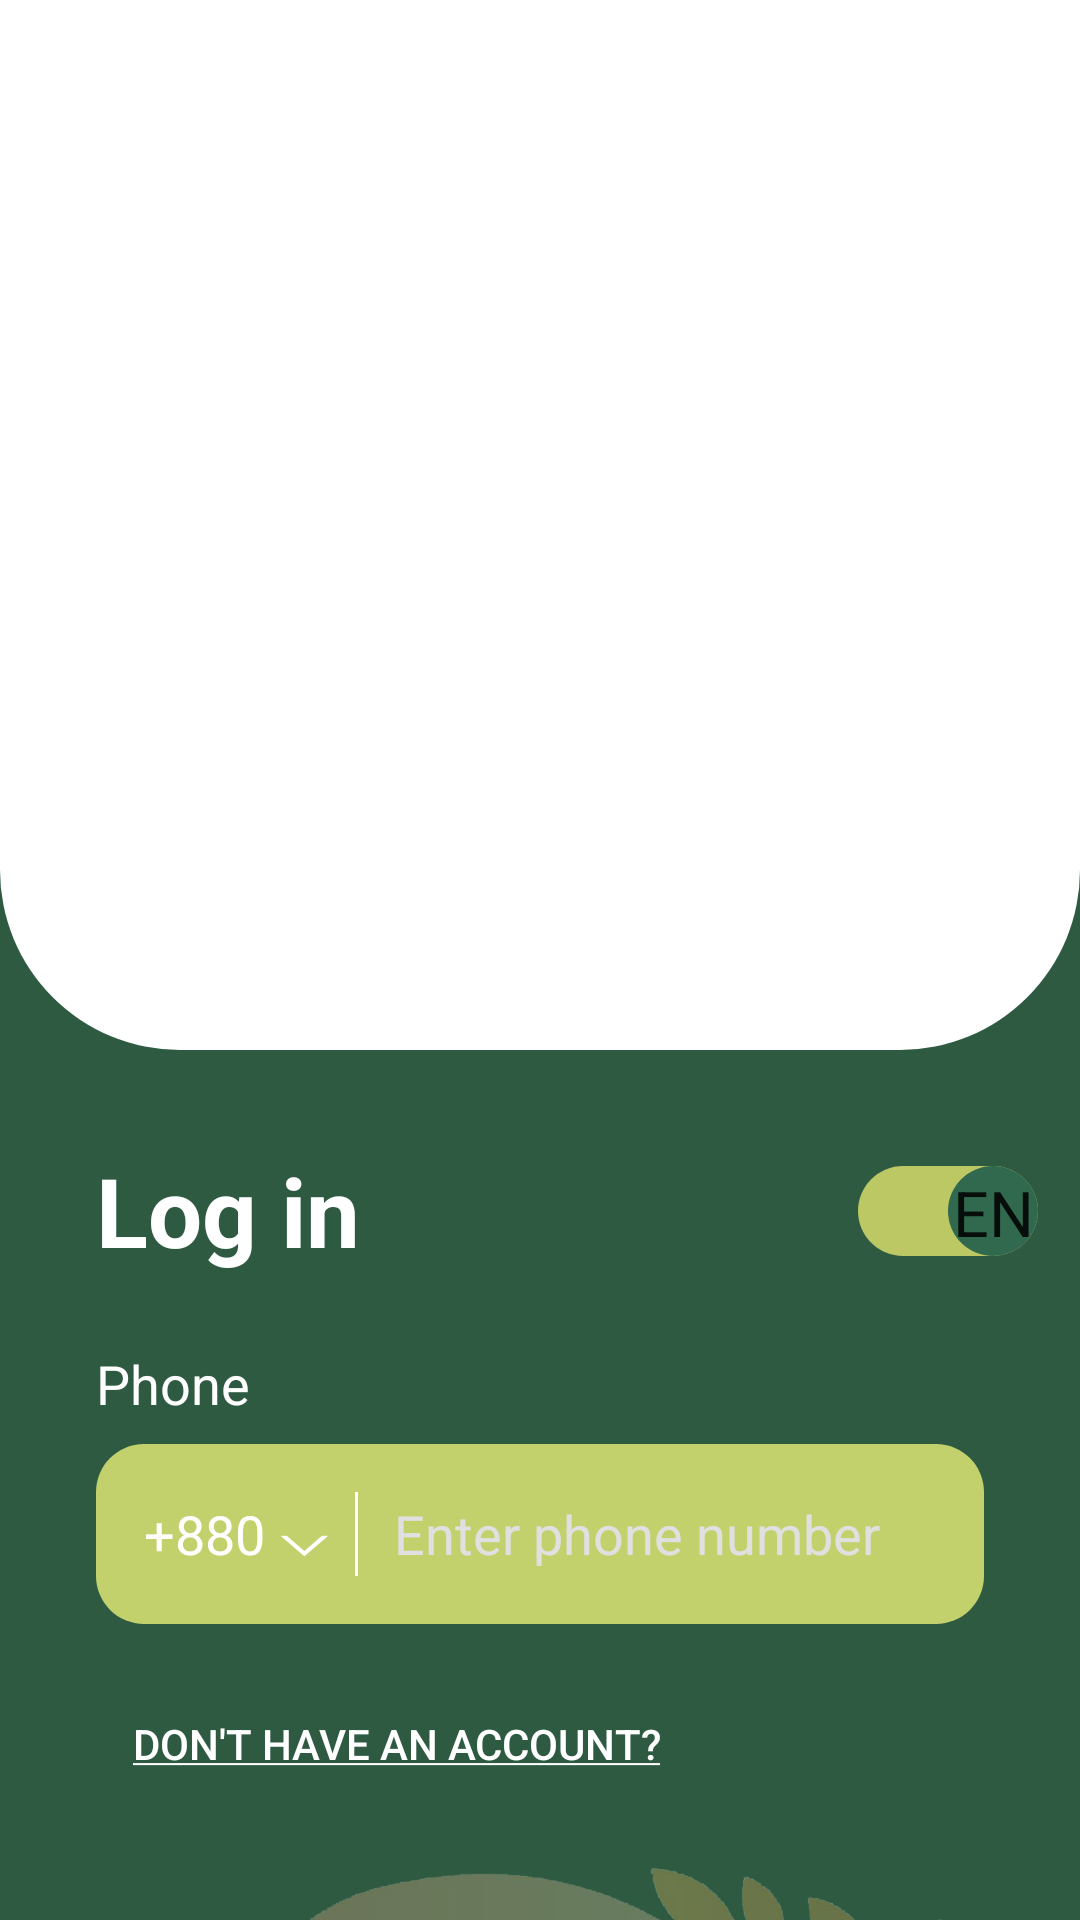

Write the Android layout XML for this screen, with the resource values it uses.
<!-- AndroidManifest.xml: application theme Theme.SmartKrishi -->
<!-- res/layout/activity_main.xml -->
<?xml version="1.0" encoding="utf-8"?>
<androidx.constraintlayout.widget.ConstraintLayout
    xmlns:android="http://schemas.android.com/apk/res/android"
    xmlns:app="http://schemas.android.com/apk/res-auto"
    xmlns:tools="http://schemas.android.com/tools"
    android:layout_width="match_parent"
    android:layout_height="match_parent"
    android:background="#2E5A42">

    <ImageView
        android:id="@+id/footer_illustration"
        android:layout_width="471dp"
        android:layout_height="377dp"
        android:layout_marginTop="35dp"
        android:alpha="0.3"
        android:scaleType="centerCrop"
        android:src="@drawable/farming_illustration"
        app:layout_constraintBaseline_toBottomOf="parent"
        app:layout_constraintTop_toBottomOf="@+id/phone_input_container"
        tools:ignore="MissingConstraints" />

    <View
        android:id="@+id/top_card"
        android:layout_width="match_parent"
        android:layout_height="350dp"
        android:background="@drawable/white_header_bg"
        app:layout_constraintTop_toTopOf="parent"
        app:layout_constraintStart_toStartOf="parent" />

    <LinearLayout
        android:layout_width="wrap_content"
        android:layout_height="wrap_content"
        android:orientation="vertical"
        android:gravity="center"
        app:layout_constraintBottom_toBottomOf="@id/top_card"
        app:layout_constraintEnd_toEndOf="parent"
        app:layout_constraintStart_toStartOf="parent"
        app:layout_constraintTop_toTopOf="parent">


        <ImageView
            android:id="@+id/logoImageView"
            android:layout_width="220dp"
            android:layout_height="220dp"
            android:scaleType="centerCrop"
            app:srcCompat="@drawable/smart_krishi_logo" />


    </LinearLayout>

    <TextView
        android:id="@+id/tv_login_title"
        android:layout_width="wrap_content"
        android:layout_height="wrap_content"
        android:layout_marginStart="32dp"
        android:layout_marginTop="32dp"
        android:text="@string/login"
        android:textColor="#FFFFFF"
        android:textSize="32sp"
        android:textStyle="bold"
        app:layout_constraintStart_toStartOf="parent"
        app:layout_constraintTop_toBottomOf="@id/top_card" />

    
    <androidx.appcompat.widget.SwitchCompat
        android:id="@+id/lang_switch"
        android:layout_width="wrap_content"
        android:layout_height="wrap_content"
        android:layout_marginEnd="24dp"
        android:textOn="EN"
        android:textOff="BN"
        app:showText="true"
        app:track="@drawable/track_selector"
        android:thumb="@drawable/thumb_selector"
        android:scaleX="1.5"
        android:scaleY="1.5"
        android:checked="true"
        app:layout_constraintEnd_toEndOf="parent"
        app:layout_constraintTop_toTopOf="@id/tv_login_title"
        app:layout_constraintBottom_toBottomOf="@id/tv_login_title" />

    <TextView
        android:id="@+id/tv_phone_label"
        android:layout_width="wrap_content"
        android:layout_height="wrap_content"
        android:layout_marginTop="24dp"
        android:text="@string/phone"
        android:textColor="#FFFFFF"
        android:textSize="18sp"
        app:layout_constraintStart_toStartOf="@id/tv_login_title"
        app:layout_constraintTop_toBottomOf="@id/tv_login_title" />

    <LinearLayout
        android:id="@+id/phone_input_container"
        android:layout_width="0dp"
        android:layout_height="60dp"
        android:layout_marginTop="8dp"
        android:layout_marginEnd="32dp"
        android:background="@drawable/input_field_bg"
        android:gravity="center_vertical"
        android:orientation="horizontal"
        android:padding="8dp"
        app:layout_constraintEnd_toEndOf="parent"
        app:layout_constraintStart_toStartOf="@id/tv_phone_label"
        app:layout_constraintTop_toBottomOf="@id/tv_phone_label">

        <TextView
            android:layout_width="wrap_content"
            android:layout_height="wrap_content"
            android:paddingStart="8dp"
            android:paddingEnd="8dp"
            android:text="+880 ⌵"
            android:textColor="#FFFFFF"
            android:textSize="18sp" />

        <View
            android:layout_width="1dp"
            android:layout_height="match_parent"
            android:layout_marginVertical="8dp"
            android:background="#FFFFFF" />

        <EditText
            android:id="@+id/input_phone_login"
            android:layout_width="match_parent"
            android:layout_height="match_parent"
            android:background="@android:color/transparent"
            android:hint="Enter phone number"
            android:inputType="phone"
            android:paddingStart="12dp"
            android:textColor="#FFFFFF"
            android:textColorHint="#E0E0E0" />
    </LinearLayout>

    <Button
        android:id="@+id/btn_signup_link"
        android:layout_width="wrap_content"
        android:layout_height="wrap_content"
        android:layout_marginTop="16dp"
        android:text="@string/login_prompt_signup"
        android:textColor="@color/textColorPrimary"
        style="?attr/borderlessButtonStyle"
        app:layout_constraintStart_toStartOf="@id/phone_input_container"
        app:layout_constraintTop_toBottomOf="@id/phone_input_container" />

    <androidx.appcompat.widget.AppCompatButton
        android:id="@+id/btn_get_otp"
        android:layout_width="160dp"
        android:layout_height="55dp"
        android:layout_marginTop="48dp"
        android:background="@drawable/button_rounded"
        android:elevation="4dp"
        android:text="@string/getOTP"
        android:textAllCaps="false"
        android:textColor="#FFFFFF"
        android:textSize="18sp"
        android:textStyle="bold"
        android:shadowRadius="2"
        app:layout_constraintEnd_toEndOf="parent"
        app:layout_constraintStart_toStartOf="parent"
        app:layout_constraintTop_toBottomOf="@id/btn_signup_link" />

    <TextView
        android:id="@+id/tv_error_message"
        android:layout_width="0dp"
        android:layout_height="wrap_content"
        android:layout_marginTop="16dp"
        android:gravity="center"
        android:text="Error message will appear here"
        android:textColor="@android:color/holo_red_light"
        android:textSize="16sp"
        android:visibility="gone"
        app:layout_constraintEnd_toEndOf="@id/phone_input_container"
        app:layout_constraintStart_toStartOf="@id/phone_input_container"
        app:layout_constraintTop_toBottomOf="@id/btn_get_otp"
        tools:visibility="invisible" />

</androidx.constraintlayout.widget.ConstraintLayout>
<!-- resources referenced by this layout -->
<resources>
  <color name="textColorPrimary">#FFFFFF</color>
  <!-- drawable button_rounded (drawable) -->
  <?xml version="1.0" encoding="utf-8"?>
  <shape xmlns:android="http://schemas.android.com/apk/res/android">
      <solid android:color="#C5D17C" />
      <corners android:radius="28dp" />
  </shape>
  <!-- drawable farming_illustration: png bitmap (drawable, 805272 bytes) -->
  <!-- drawable input_field_bg (drawable) -->
  <?xml version="1.0" encoding="utf-8"?>
  <shape xmlns:android="http://schemas.android.com/apk/res/android">
      <solid android:color="#C2D16C" /> <corners android:radius="16dp" />
  </shape>
  <!-- drawable thumb_selector (drawable) -->
  <?xml version="1.0" encoding="utf-8"?>
  <selector xmlns:android="http://schemas.android.com/apk/res/android">
      
      <item
          android:drawable="@drawable/thumbtrue"
          android:state_checked="true" />
      
      <item
          android:drawable="@drawable/thumbfalse"
          android:state_checked="false"/>
  </selector>
  <!-- drawable track_selector (drawable) -->
  <?xml version="1.0" encoding="utf-8"?>
  <selector xmlns:android="http://schemas.android.com/apk/res/android">
  
      
      <item android:state_checked="true">
          <shape android:shape="rectangle">
              <solid android:color="@color/secondaryColor" />
              <corners android:radius="100dp" />
          </shape>
      </item>
  
      
      <item android:state_checked="false">
          <shape android:shape="rectangle">
              <solid android:color="@color/primaryColor" /> 
              <corners android:radius="100dp" />
          </shape>
      </item>
  
  </selector>
  <!-- drawable white_header_bg (drawable) -->
  <?xml version="1.0" encoding="utf-8"?>
  <shape xmlns:android="http://schemas.android.com/apk/res/android">
      <solid android:color="#FFFFFF" />
      <corners android:bottomLeftRadius="60dp" android:bottomRightRadius="60dp" />
  </shape>
  <string name="getOTP">Get OTP</string>
  <string name="login">Log in</string>
  <string name="login_prompt_signup"><u>Don\'t have an account?</u></string>
  <string name="phone">Phone</string>
  <style name="Theme.SmartKrishi" parent="Base.Theme.SmartKrishi" />
  <!-- drawable thumbtrue (drawable) -->
  <?xml version="1.0" encoding="utf-8"?>
  <layer-list xmlns:android="http://schemas.android.com/apk/res/android">
      <item
          android:width="20dp"
          android:height="20dp">
          <shape android:shape="oval">
              <solid android:color="@color/primaryColor" />
              <size
                  android:width="5dp"
                  android:height="5dp" />
          </shape>
      </item>
  
  </layer-list>
  <!-- drawable thumbfalse (drawable) -->
  <?xml version="1.0" encoding="utf-8"?>
  <layer-list xmlns:android="http://schemas.android.com/apk/res/android">
      <item
          android:width="20dp"
          android:height="20dp">
          <shape android:shape="oval">
              <solid android:color="@color/secondaryColor" />
              <size
                  android:width="5dp"
                  android:height="5dp" />
          </shape>
      </item>
  </layer-list>
  <color name="secondaryColor">#BBC863</color>
  <color name="primaryColor">#31694E</color>
  <style name="Base.Theme.SmartKrishi" parent="Theme.MaterialComponents.DayNight.NoActionBar.Bridge">
          
          
      </style>
</resources>
